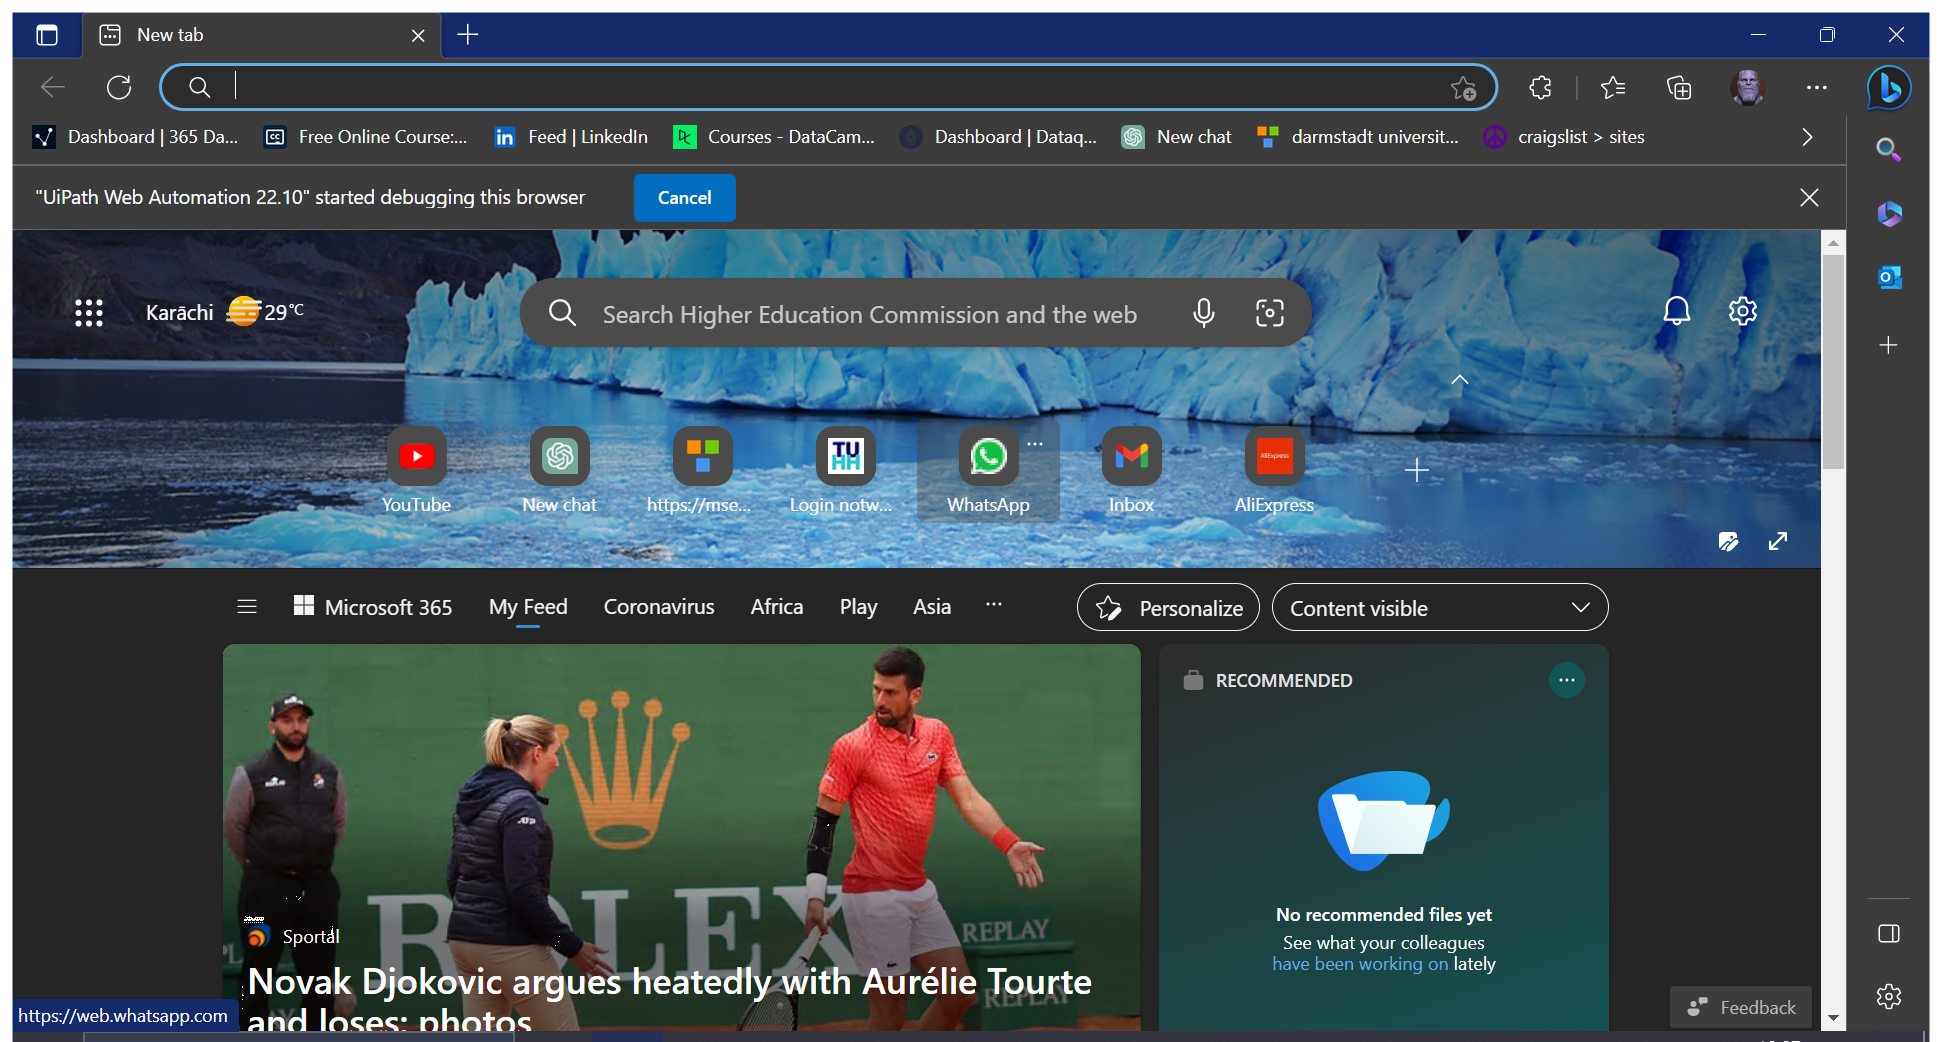
Workflow: Sequence

Step 1: Use Browser Edge: New tab in window 'New tab' (msedge.exe)

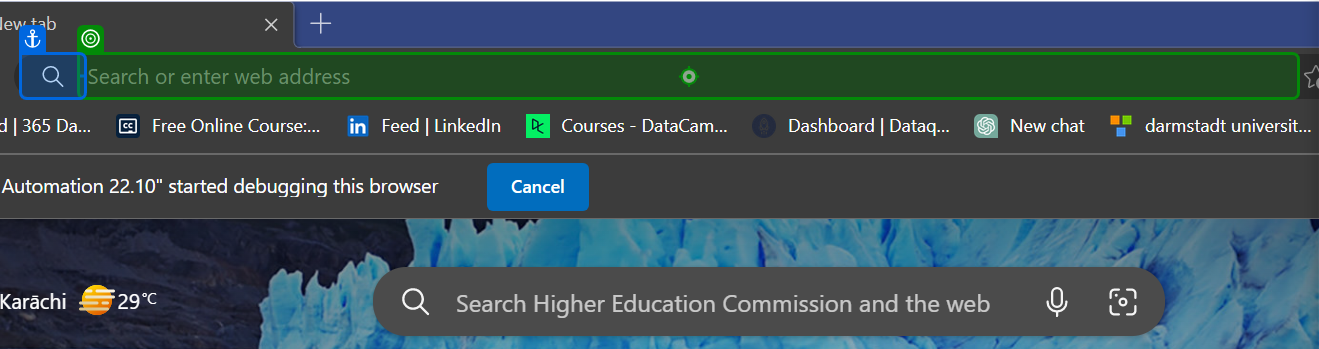
Step 2: type "https://web.whatsapp.com/[k(Enter)]" into 'editable text'

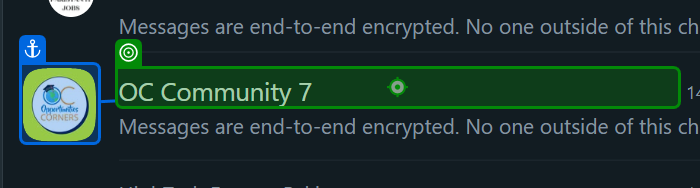
Step 3: click on 'OC Community 7'

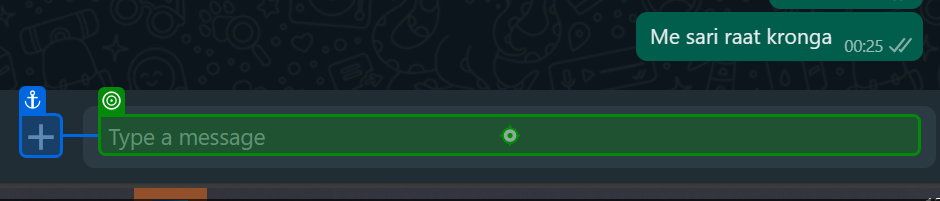
Step 4: type "[long text redacted]" into 'attach-menu-plus'